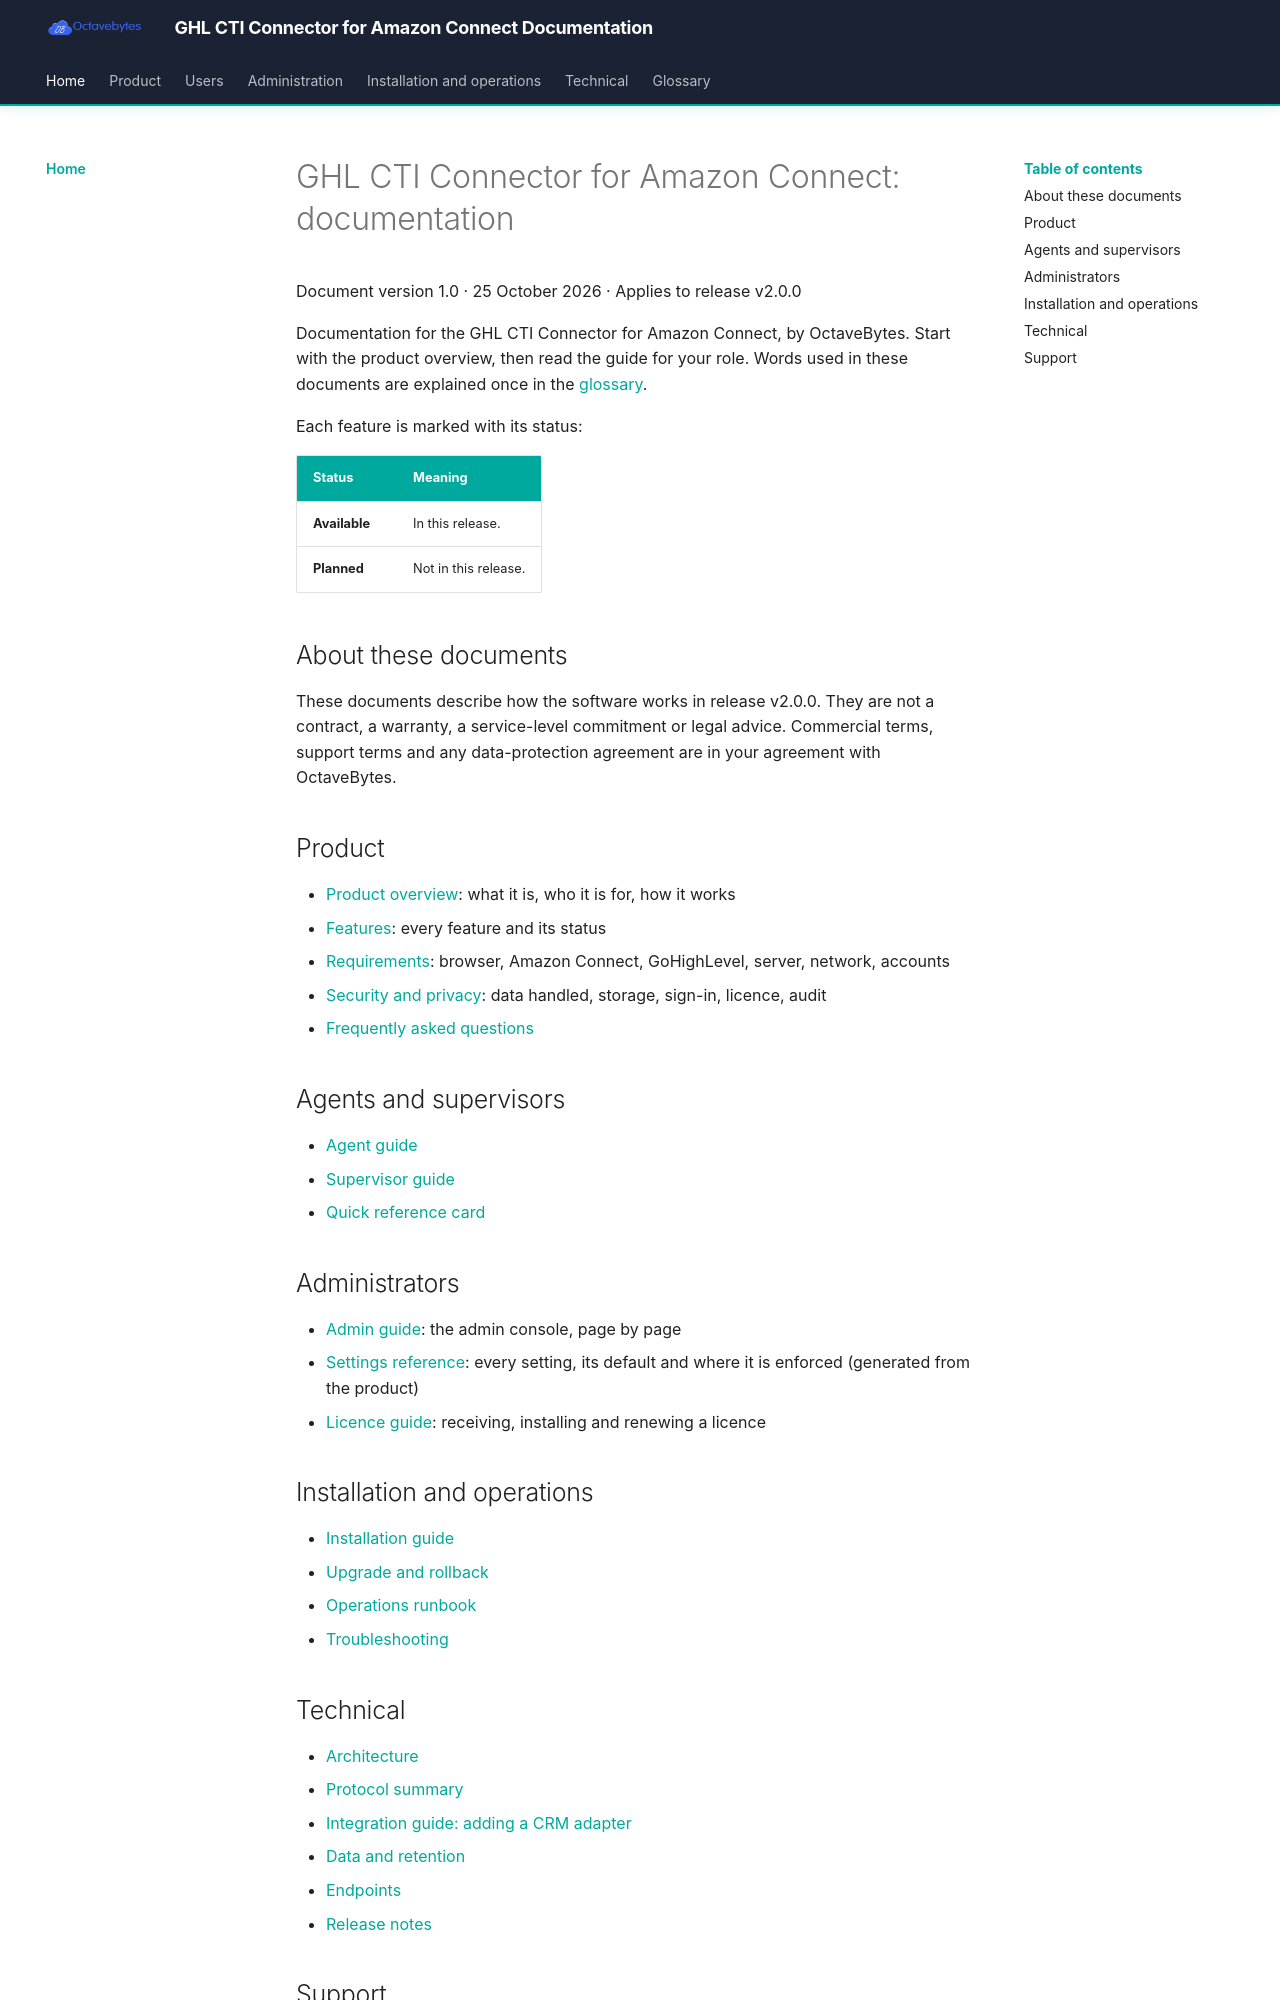

repository: octavebytes/GHL · page: index.html · generator: mkdocs

# GHL CTI Connector for Amazon Connect: documentation

Document version 1.0 · 25 October 2026 · Applies to release v2.0.0

Documentation for the GHL CTI Connector for Amazon Connect, by OctaveBytes. Start with the product overview, then read the guide for your role. Words used in these documents are explained once in the [glossary](glossary.md).

Each feature is marked with its status:

| Status | Meaning |
|---|---|
| **Available** | In this release. |
| **Planned** | Not in this release. |

## About these documents

These documents describe how the software works in release v2.0.0. They are not a contract, a warranty, a service-level commitment or legal advice. Commercial terms, support terms and any data-protection agreement are in your agreement with OctaveBytes.

## Product
- [Product overview](product/01-product-overview.md): what it is, who it is for, how it works
- [Features](product/02-features.md): every feature and its status
- [Requirements](product/03-requirements.md): browser, Amazon Connect, GoHighLevel, server, network, accounts
- [Security and privacy](product/04-security-and-privacy.md): data handled, storage, sign-in, licence, audit
- [Frequently asked questions](product/05-faq.md)

## Agents and supervisors
- [Agent guide](user/agent-guide.md)
- [Supervisor guide](user/supervisor-guide.md)
- [Quick reference card](user/quick-reference.md)

## Administrators
- [Admin guide](admin/admin-guide.md): the admin console, page by page
- [Settings reference](admin/settings-reference.md): every setting, its default and where it is enforced (generated from the product)
- [Licence guide](admin/licence-guide.md): receiving, installing and renewing a licence

## Installation and operations
- [Installation guide](operations/installation-guide.md)
- [Upgrade and rollback](operations/upgrade-and-rollback.md)
- [Operations runbook](operations/operations-runbook.md)
- [Troubleshooting](operations/troubleshooting.md)
